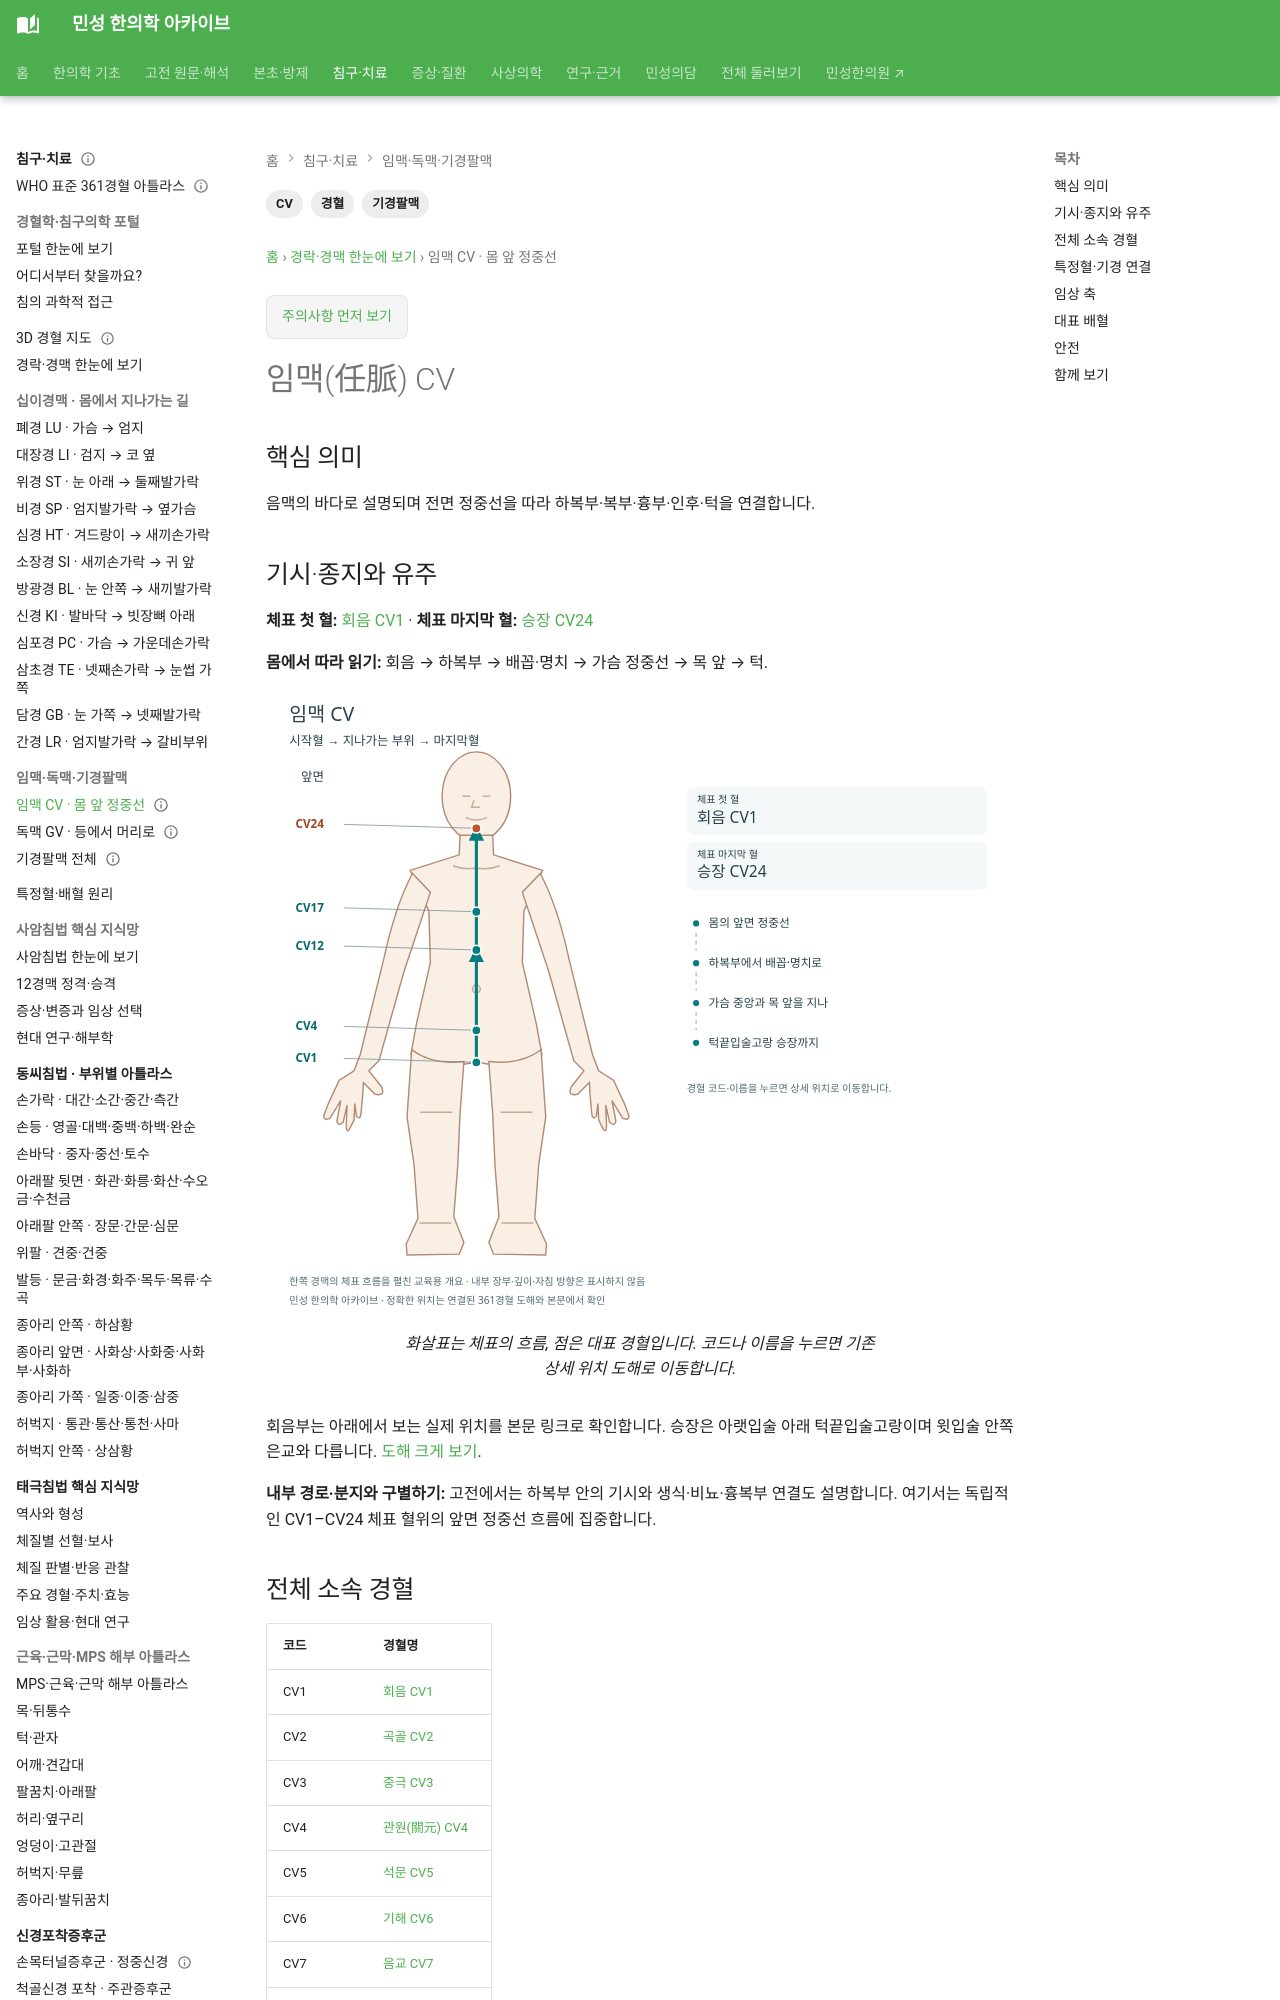

repository: joowon1111/minseong-korean-medicine-wiki · page: meridian-network/conception-vessel/index.html · generator: mkdocs

---
title: 임맥(任脈) CV
description: 임맥(任脈) CV의 기시·종지, 전체 24혈, 특정혈·기경팔맥 관계와 임상 연결을 정리합니다.
tags: [기경팔맥, CV, 경혈]
status: 검토완료
last_reviewed: 2026-08-22
---
# 임맥(任脈) CV

## 핵심 의미
음맥의 바다로 설명되며 전면 정중선을 따라 하복부·복부·흉부·인후·턱을 연결합니다.

## 기시·종지와 유주
회음부를 기점으로 전면 정중선을 따라 하복부·복부·흉부·인후를 지나 턱까지 상승합니다.
